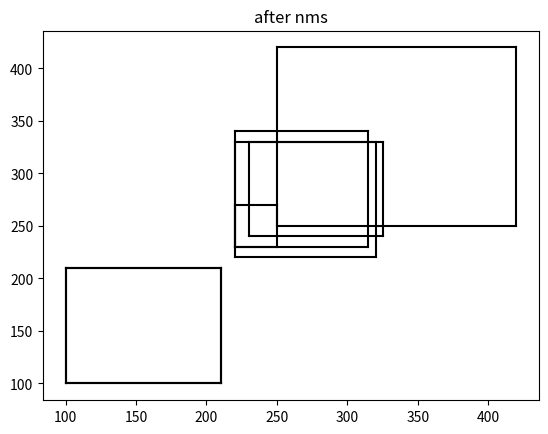

This figure's Python source: (Note: this script raises an exception after producing the figure.)
#!/usr/bin/env python3
# -*- coding: utf-8 -*-
"""
Created on Mon May  7 21:45:37 2018

[redacted]
"""
import numpy as np


boxes=np.array([[100,100,210,210,0.72],
        [250,250,420,420,0.8],
        [220,220,320,330,0.92],
        [100,100,210,210,0.72],
        [230,240,325,330,0.81],
        [220,230,315,340,0.9],
        [220,230,250,270,0.7]])


def py_cpu_nms_contrain(dets, thresh):
    # dets:(m,5)  thresh:scaler
    
    x1 = dets[:,0]
    y1 = dets[:,1]
    x2 = dets[:,2]
    y2 = dets[:,3]
    
    areas = (y2-y1+1) * (x2-x1+1)
    scores = dets[:,4]
    keep = []
    
    index = scores.argsort()[::-1]
    
    while index.size >0:

        i = index[0]       # every time the first is the biggst, and add it directly
        keep.append(i)
        
        x11 = np.maximum(x1[i], x1[index[1:]])    # calculate the points of overlap 
        y11 = np.maximum(y1[i], y1[index[1:]])
        x22 = np.minimum(x2[i], x2[index[1:]])
        y22 = np.minimum(y2[i], y2[index[1:]])
        
        w = np.maximum(0, x22-x11+1)    # the width of overlap
        h = np.maximum(0, y22-y11+1)    # the height of overlap
       
        overlaps = w*h

        ious1 = overlaps / areas[index[1:]]
        ious2 = overlaps / areas[index[0]]

        idx = np.where((ious1<=thresh) & (ious2<=thresh))[0]
        
        index = index[idx+1]   # because index start from 1
        
    return keep
        

import matplotlib.pyplot as plt
def plot_bbox(dets, c='k'):
    
    x1 = dets[:,0]
    y1 = dets[:,1]
    x2 = dets[:,2]
    y2 = dets[:,3]
    
    
    plt.plot([x1,x2], [y1,y1], c)
    plt.plot([x1,x1], [y1,y2], c)
    plt.plot([x1,x2], [y2,y2], c)
    plt.plot([x2,x2], [y1,y2], c)
    plt.title("after nms")

plot_bbox(boxes,'k')   # before nms
keep = py_cpu_nms(boxes, thresh=0.9)
plot_bbox(boxes[keep], 'r')# after nms
plt.savefig('test.jpg')
#        

        